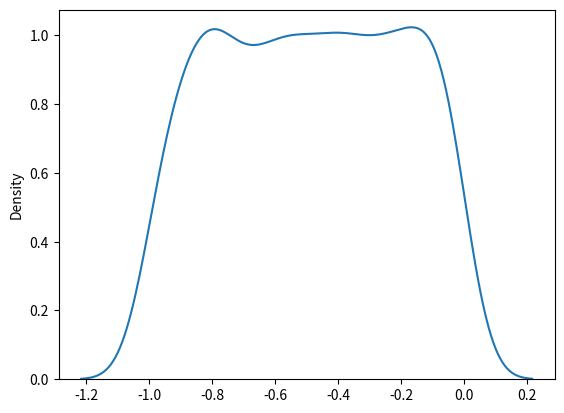

This chart was generated by the following Python code:
from numpy import random
import matplotlib.pyplot as plt
import seaborn as sns

# x= random.uniform(size=(2, 3))

x= random.uniform(low=-1, high=0, size=1000)
sns.distplot(x, hist=False)

plt.show()
print(x)